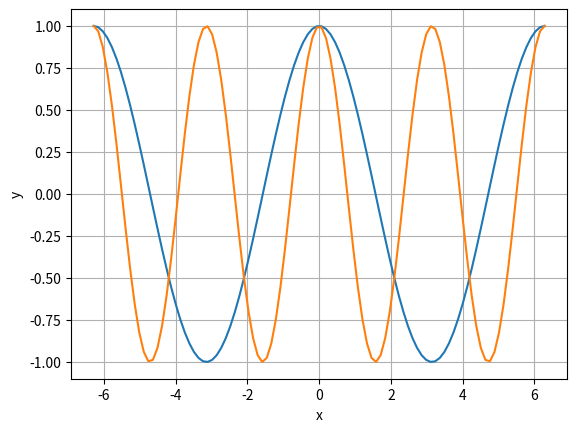

Write the Python code that produced this figure.
import matplotlib.pyplot as plt
import numpy as np

x = np.linspace(-2 * np.pi, 2 * np.pi, 100)
y1 = np.cos(x)
y2 = np.cos(2 * x)
plt.plot(x, y1, x, y2)
plt.xlabel('x')
plt.ylabel('y')
plt.grid()
plt.show()
